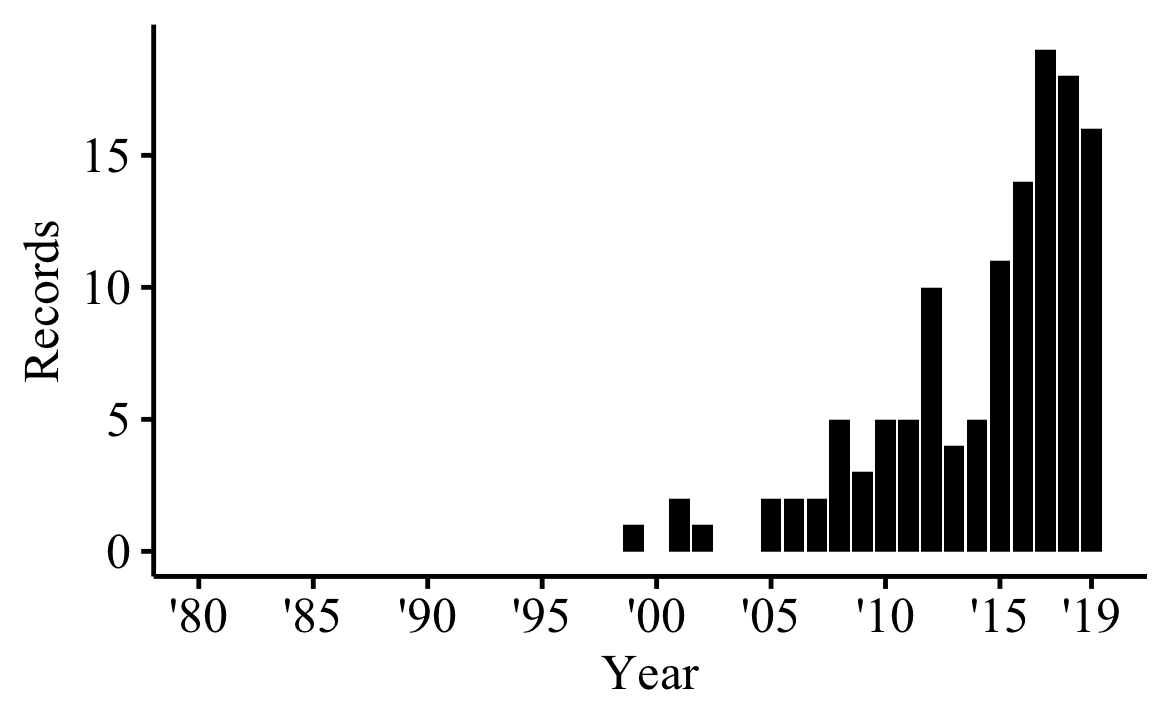

The file beside this chart, header and first rows:
Publication Years, records, % of 125
2019, 16, 12.8
2018, 18, 14.4
2017, 19, 15.2
2016, 14, 11.2
2015, 11, 8.8
2014, 5, 4
2013, 4, 3.2
2012, 10, 8
2011, 5, 4
2010, 5, 4
2009, 3, 2.4
2008, 5, 4
2007, 2, 1.6
2006, 2, 1.6
2005, 2, 1.6
2002, 1, 0.8
2001, 2, 1.6
1999, 1, 0.8
